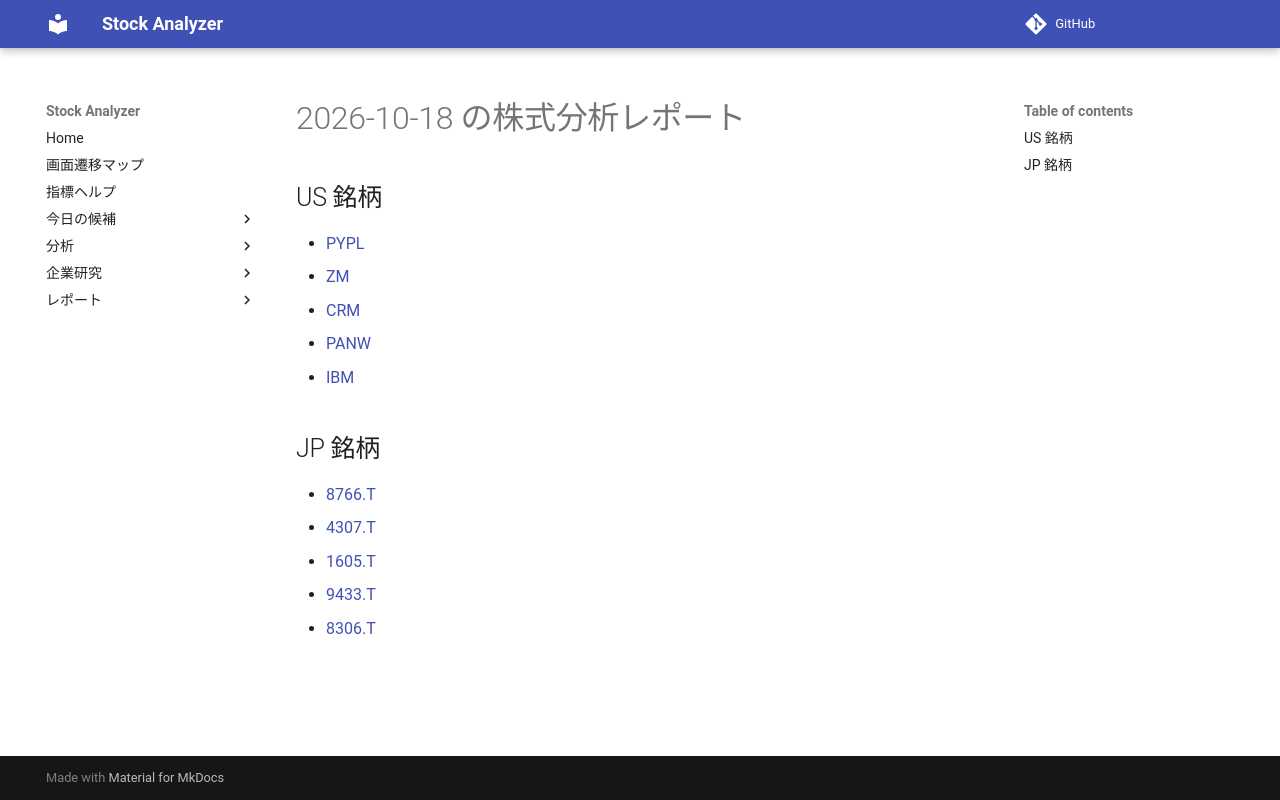

repository: Yumi-note/Making-APP · page: reports/2026-10-18/181651/index.html · generator: mkdocs

# 2026-10-18 の株式分析レポート

## US 銘柄

- [PYPL](PYPL.md)
- [ZM](ZM.md)
- [CRM](CRM.md)
- [PANW](PANW.md)
- [IBM](IBM.md)

## JP 銘柄

- [8766.T](8766_T.md)
- [4307.T](4307_T.md)
- [1605.T](1605_T.md)
- [9433.T](9433_T.md)
- [8306.T](8306_T.md)
